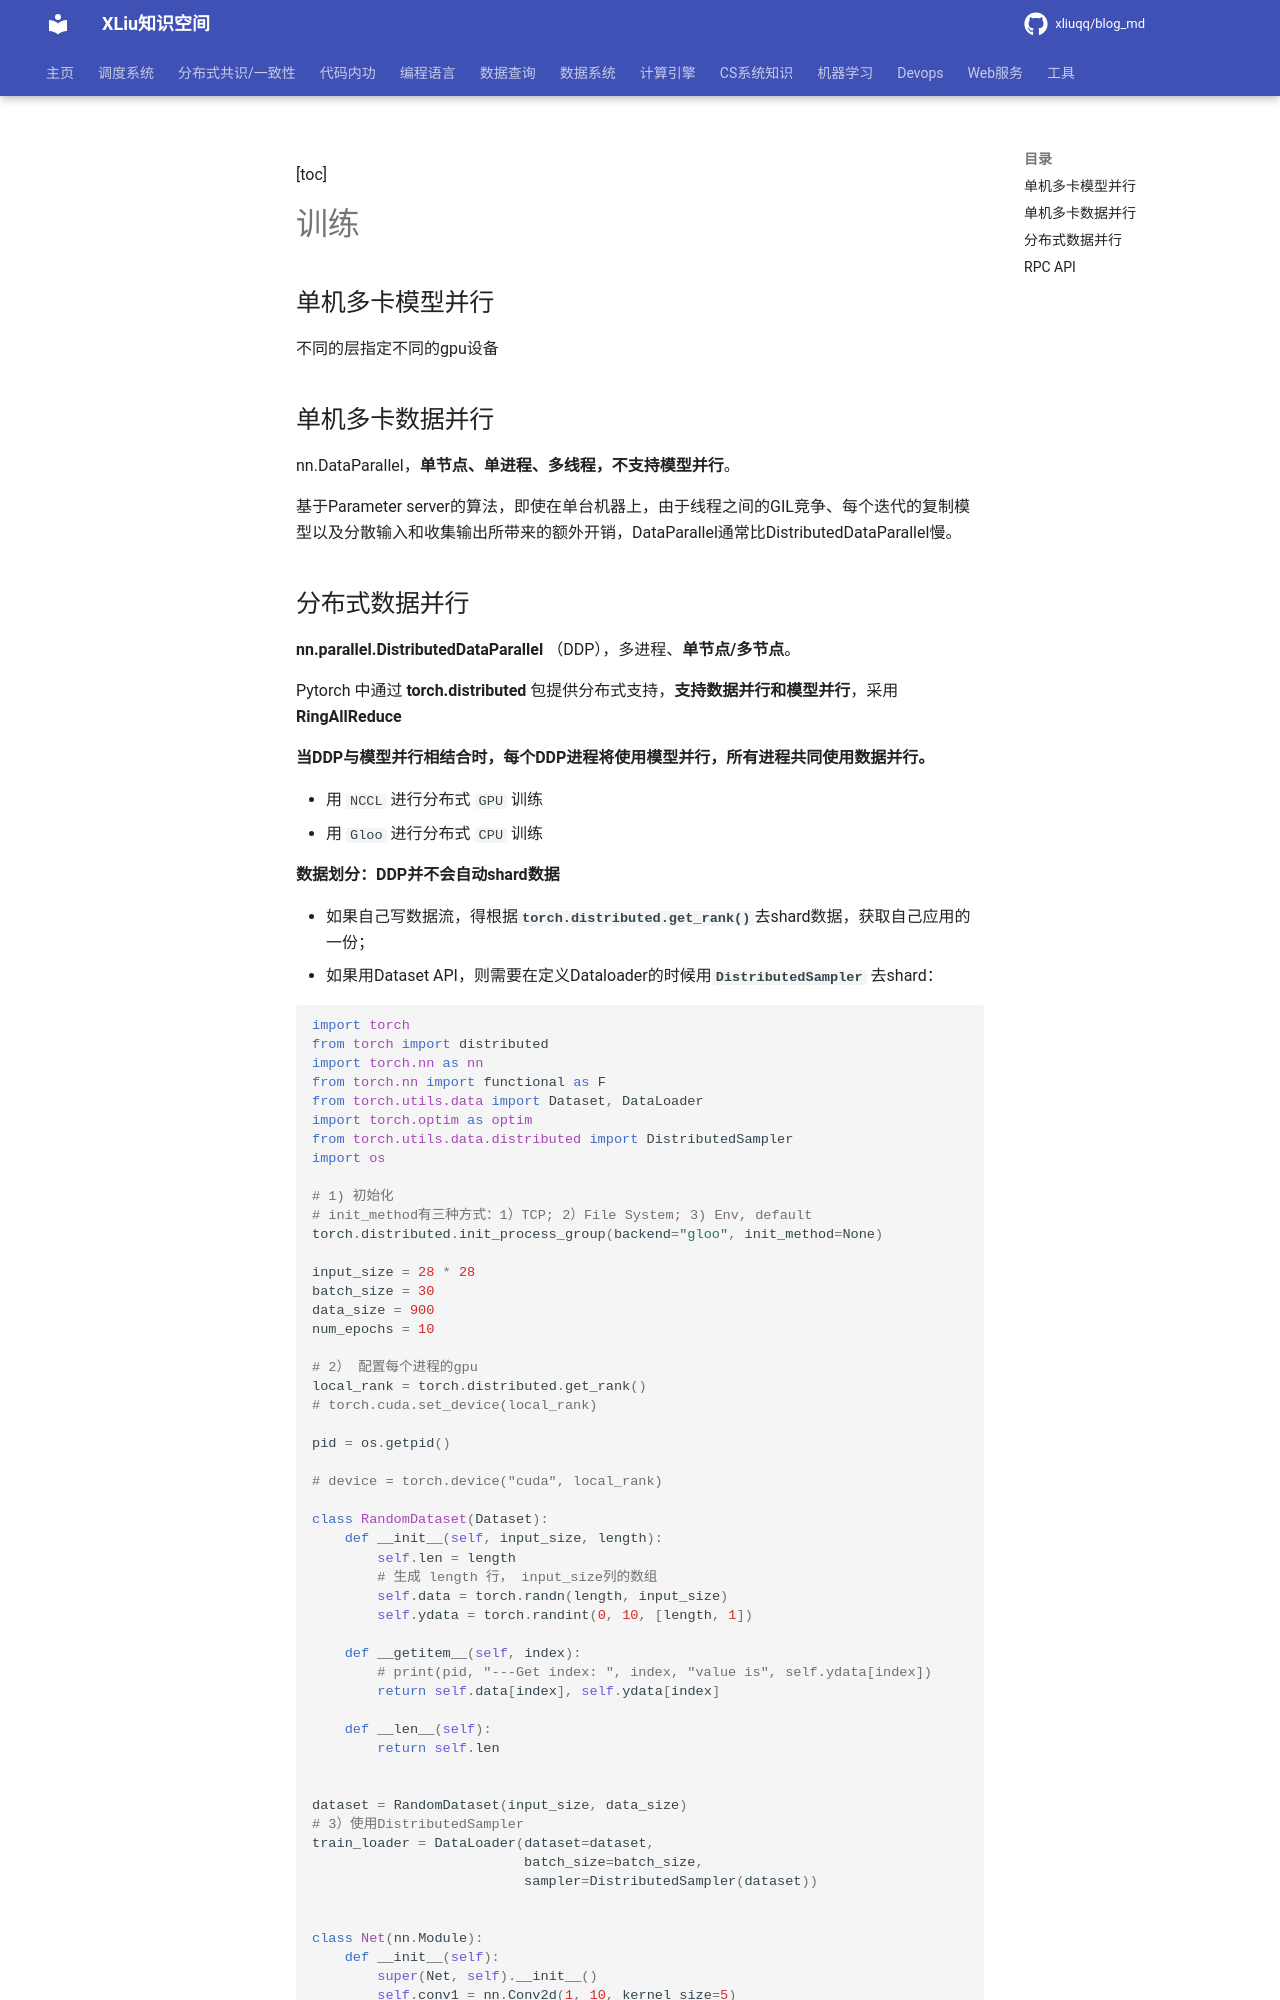

repository: xliuqq/blog_md · page: machine_learning/framework/pytorch/disrtibuted.html · generator: mkdocs

[toc]

# 训练

## 单机多卡模型并行

不同的层指定不同的gpu设备



## 单机多卡数据并行

nn.DataParallel，**单节点、单进程、多线程，不支持模型并行**。

基于Parameter server的算法，即使在单台机器上，由于线程之间的GIL竞争、每个迭代的复制模型以及分散输入和收集输出所带来的额外开销，DataParallel通常比DistributedDataParallel慢。
